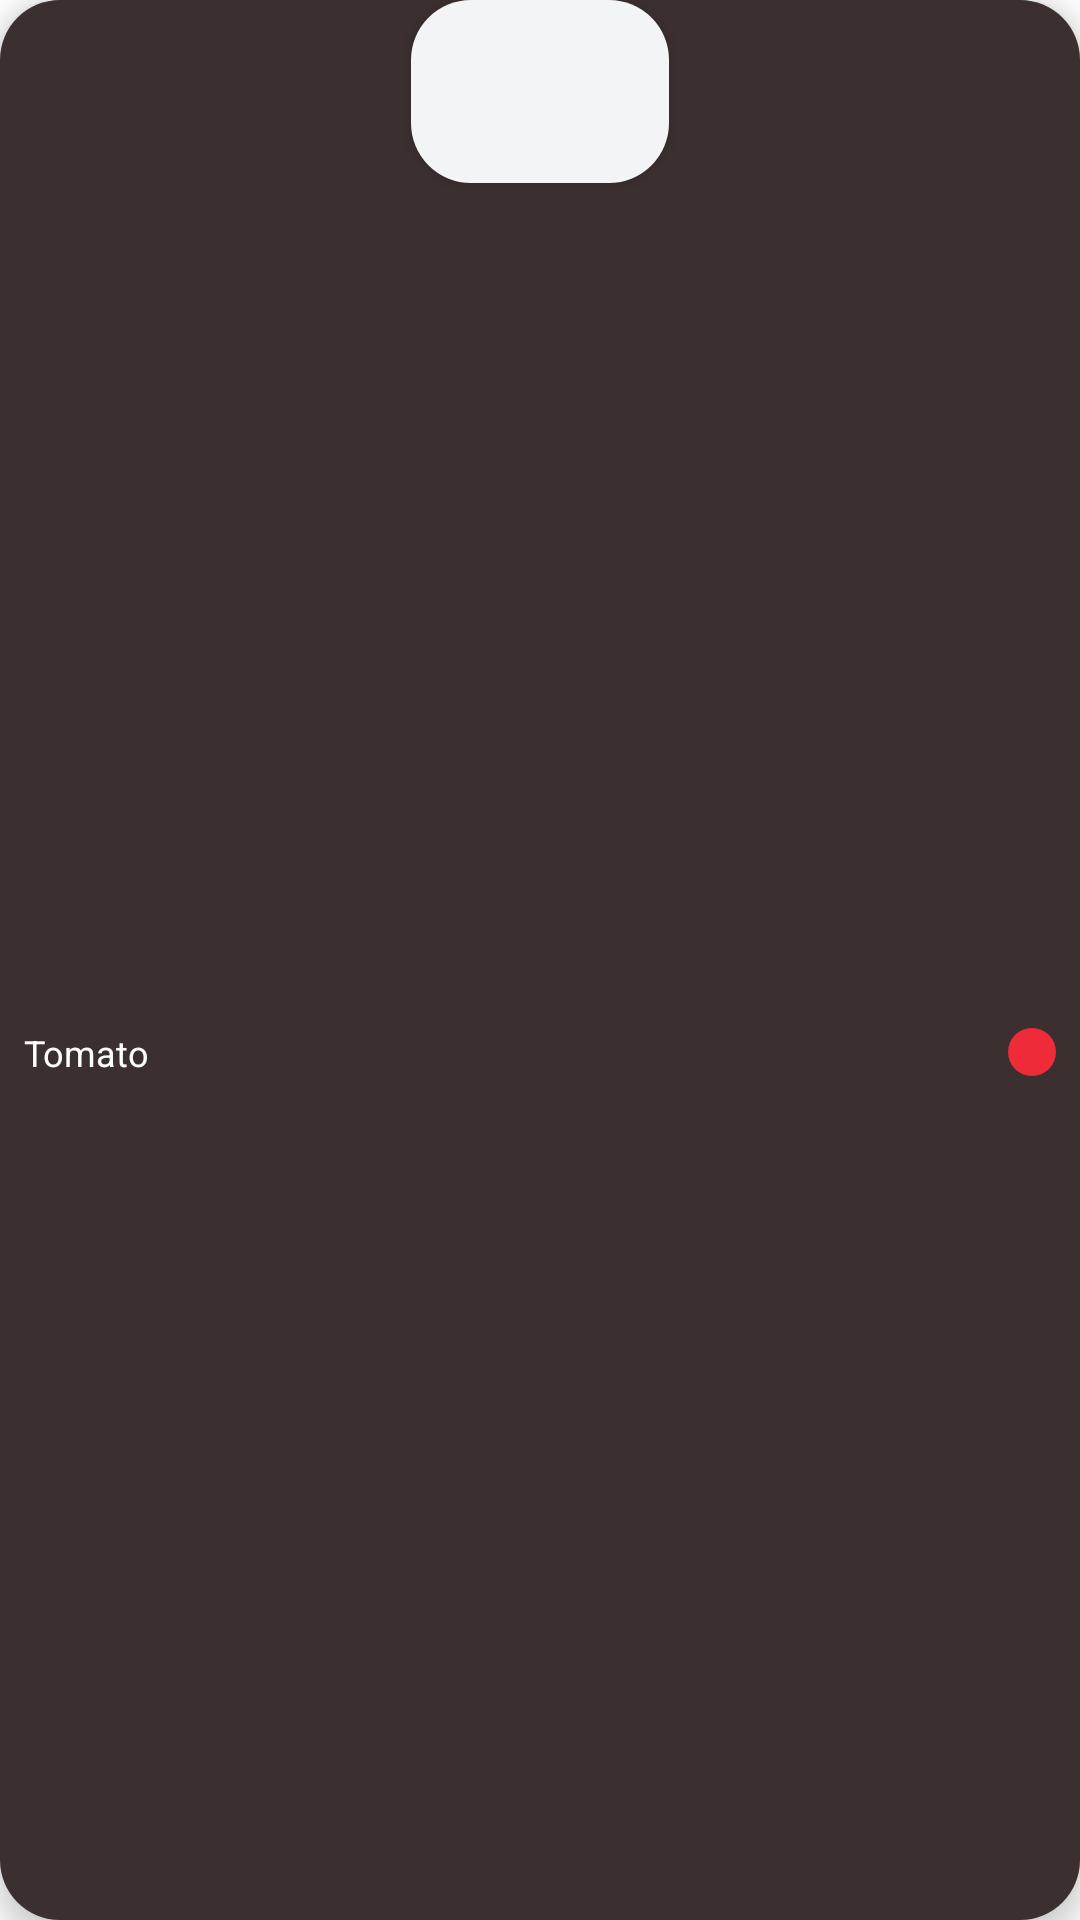

Write the Android layout XML for this screen, with the resource values it uses.
<!-- AndroidManifest.xml: application theme Theme.App2 -->
<!-- res/layout/items_option.xml -->
<?xml version="1.0" encoding="utf-8"?>
<androidx.constraintlayout.widget.ConstraintLayout xmlns:android="http://schemas.android.com/apk/res/android"
    xmlns:app="http://schemas.android.com/apk/res-auto"
    android:layout_width="84dp"
    android:layout_height="99dp"
    android:layout_marginStart="2dp"
    android:layout_marginTop="8dp"
    android:layout_marginEnd="16dp"
    android:layout_marginBottom="8dp"
    android:background="@drawable/background2"
    android:elevation="5dp">

    <ImageView
        android:id="@+id/imageView14"
        android:layout_width="16dp"
        android:layout_height="16dp"
        android:layout_marginEnd="8dp"
        android:background="@drawable/circle_background"
        app:layout_constraintBottom_toBottomOf="parent"
        app:layout_constraintEnd_toEndOf="parent"
        app:layout_constraintTop_toBottomOf="@+id/constraintLayout7"
        app:srcCompat="@drawable/add" />

    <TextView
        android:id="@+id/textView14"
        android:layout_width="wrap_content"
        android:layout_height="16dp"
        android:layout_marginStart="8dp"
        android:text="Tomato"
        android:textColor="@color/white"
        android:textSize="12dp"
        app:layout_constraintBottom_toBottomOf="parent"
        app:layout_constraintStart_toStartOf="parent"
        app:layout_constraintTop_toBottomOf="@+id/constraintLayout7" />

    <androidx.constraintlayout.widget.ConstraintLayout
        android:id="@+id/constraintLayout7"
        android:layout_width="86dp"
        android:layout_height="61dp"
        android:background="@drawable/background_category"
        android:elevation="3dp"
        app:layout_constraintBottom_toBottomOf="parent"
        app:layout_constraintEnd_toEndOf="parent"
        app:layout_constraintStart_toStartOf="parent"
        app:layout_constraintTop_toTopOf="parent"
        app:layout_constraintVertical_bias="0.0">

        <ImageView
            android:id="@+id/imageView13"
            android:layout_width="wrap_content"
            android:layout_height="wrap_content"
            android:elevation="3dp"
            app:layout_constraintBottom_toBottomOf="parent"
            app:layout_constraintEnd_toEndOf="parent"
            app:layout_constraintStart_toStartOf="parent"
            app:layout_constraintTop_toTopOf="parent"
            app:srcCompat="@drawable/pngwing_15" />
    </androidx.constraintlayout.widget.ConstraintLayout>
</androidx.constraintlayout.widget.ConstraintLayout>
<!-- resources referenced by this layout -->
<resources>
  <!-- drawable background2 (drawable) -->
  <?xml version="1.0" encoding="utf-8"?>
  <selector xmlns:android="http://schemas.android.com/apk/res/android">
      <item>
          <shape android:shape="rectangle">
              <solid android:color="#3C2F2F"/>
              <corners android:radius="20dp"/>
          </shape>
      </item>
  </selector>
  <!-- drawable background_category (drawable) -->
  <?xml version="1.0" encoding="utf-8"?>
  <selector xmlns:android="http://schemas.android.com/apk/res/android">
      <item>
          <shape android:shape="rectangle">
              <corners android:radius="20dp"/>
              <solid android:color="#F3F4F6"/>
          </shape>
      </item>
  </selector>
  <!-- drawable circle_background (drawable) -->
  <?xml version="1.0" encoding="utf-8"?>
  <selector xmlns:android="http://schemas.android.com/apk/res/android">
      <item>
          <shape android:shape="oval">
              <corners android:radius="50dp"/>
              <solid android:color="#EF2A39"/>
          </shape>
      </item>
  </selector>
  <style name="Theme.App2" parent="Base.Theme.App2" />
  <style name="Base.Theme.App2" parent="Theme.MaterialComponents.DayNight.NoActionBar">
          
          <item name="colorPrimary">@color/white</item>
          <item name="colorPrimaryVariant">#FF939B</item>
          <item name="colorOnPrimary">@color/white</item>
          
          <item name="colorSecondary">@color/white</item>
          <item name="colorSecondaryVariant">@color/white</item>
          <item name="colorOnSecondary">@color/black</item>
          
          <item name="android:statusBarColor" tools:targetApi="l">?attr/colorPrimaryVariant</item>
  
      </style>
  <!-- not gathered from this repository: default colours our renderer supplied (Android Studio template values) -->
  <color name="black">#FF000000</color>
  <color name="white">#FFFFFFFF</color>
</resources>
